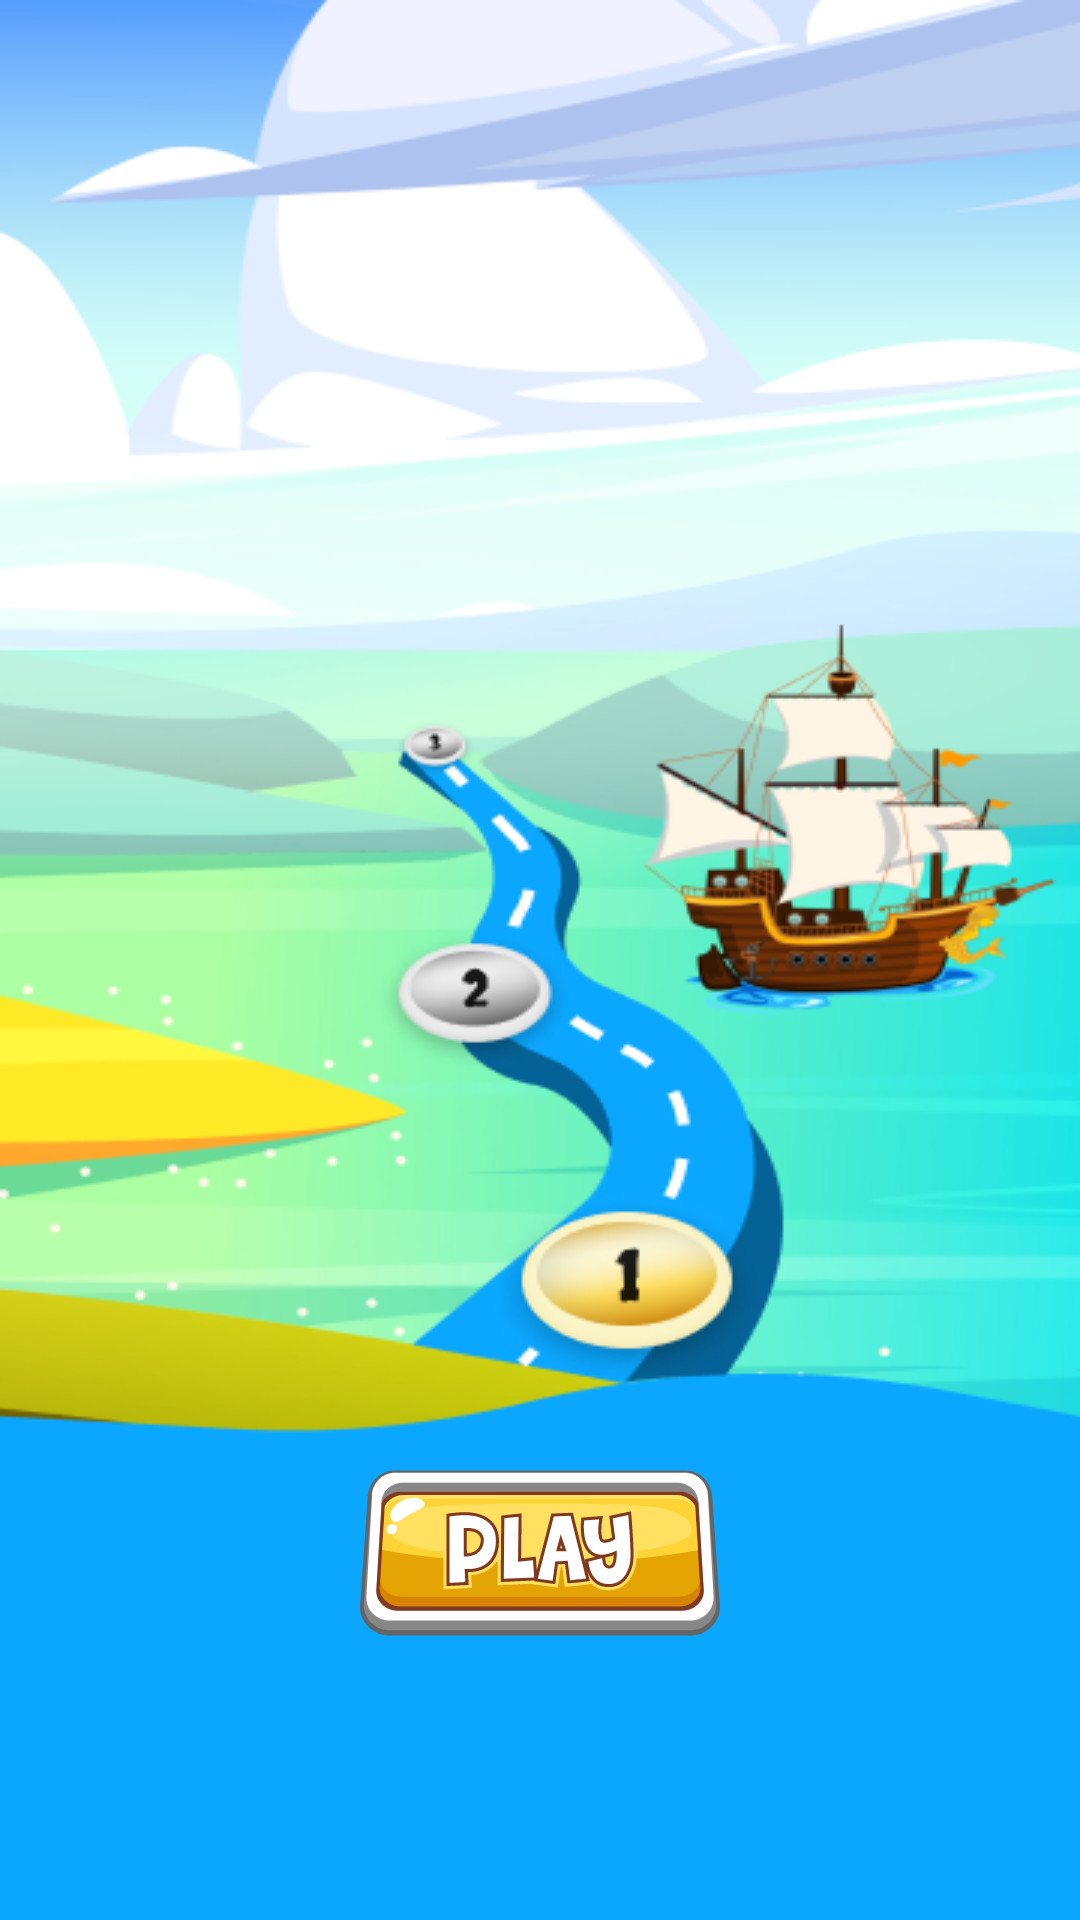

Layout XML and referenced resources for this Android screen:
<!-- AndroidManifest.xml: application theme Theme.TimeWarpScanFace -->
<!-- res/layout/fragment_game.xml -->
<?xml version="1.0" encoding="utf-8"?>
<androidx.constraintlayout.widget.ConstraintLayout xmlns:android="http://schemas.android.com/apk/res/android"
    xmlns:app="http://schemas.android.com/apk/res-auto"
    xmlns:tools="http://schemas.android.com/tools"
    android:layout_width="match_parent"
    android:layout_height="match_parent"
    android:background="@color/game_blue_bg"
    tools:context=".ui.screens.game.GameFragment">

    <RelativeLayout
        android:layout_width="match_parent"
        android:layout_height="0dp"
        app:layout_constraintBottom_toTopOf="@+id/playGameButton"
        app:layout_constraintEnd_toEndOf="parent"
        app:layout_constraintStart_toStartOf="parent"
        app:layout_constraintTop_toTopOf="parent">

        <ImageView
            android:id="@+id/imageView4"
            android:layout_width="match_parent"
            android:layout_height="match_parent"
            android:layout_marginBottom="11dp"
            android:adjustViewBounds="true"
            android:scaleType="fitXY"
            android:src="@drawable/game"
            tools:ignore="ContentDescription,ImageContrastCheck" />
    </RelativeLayout>

    <androidx.appcompat.widget.AppCompatButton
        android:id="@+id/playGameButton"
        android:layout_width="wrap_content"
        android:layout_height="wrap_content"
        android:layout_marginBottom="94dp"
        android:background="@drawable/play_game_button"
        app:layout_constraintBottom_toBottomOf="parent"
        app:layout_constraintEnd_toEndOf="parent"
        app:layout_constraintStart_toStartOf="parent"
        tools:ignore="SpeakableTextPresentCheck" />

</androidx.constraintlayout.widget.ConstraintLayout>
<!-- resources referenced by this layout -->
<resources>
  <color name="game_blue_bg">#0BA7FF</color>
  <!-- drawable game: png bitmap (drawable, 122321 bytes) -->
  <!-- drawable play_game_button: vector/xml drawable (drawable-v24, 8300 chars, omitted) -->
  <style name="Theme.TimeWarpScanFace" parent="Theme.MaterialComponents.Light.NoActionBar">
          <item name="colorPrimary">@color/primary</item>
          <item name="colorPrimaryVariant">@color/purple_700</item>
          <item name="colorOnPrimary">@color/white</item>
          <item name="colorSecondaryVariant">@color/teal_700</item>
          <item name="colorOnSecondary">@color/black</item>
  
          <item name="android:statusBarColor">@color/status_bar_color</item>
          <item name="android:windowBackground">@color/white</item>
      </style>
  <color name="primary">#FF5722</color>
  <color name="purple_700">#FF3700B3</color>
  <color name="white">#FFFFFFFF</color>
  <color name="teal_700">#FF018786</color>
  <color name="black">#FF000000</color>
  <color name="status_bar_color">#33000000</color>
</resources>
